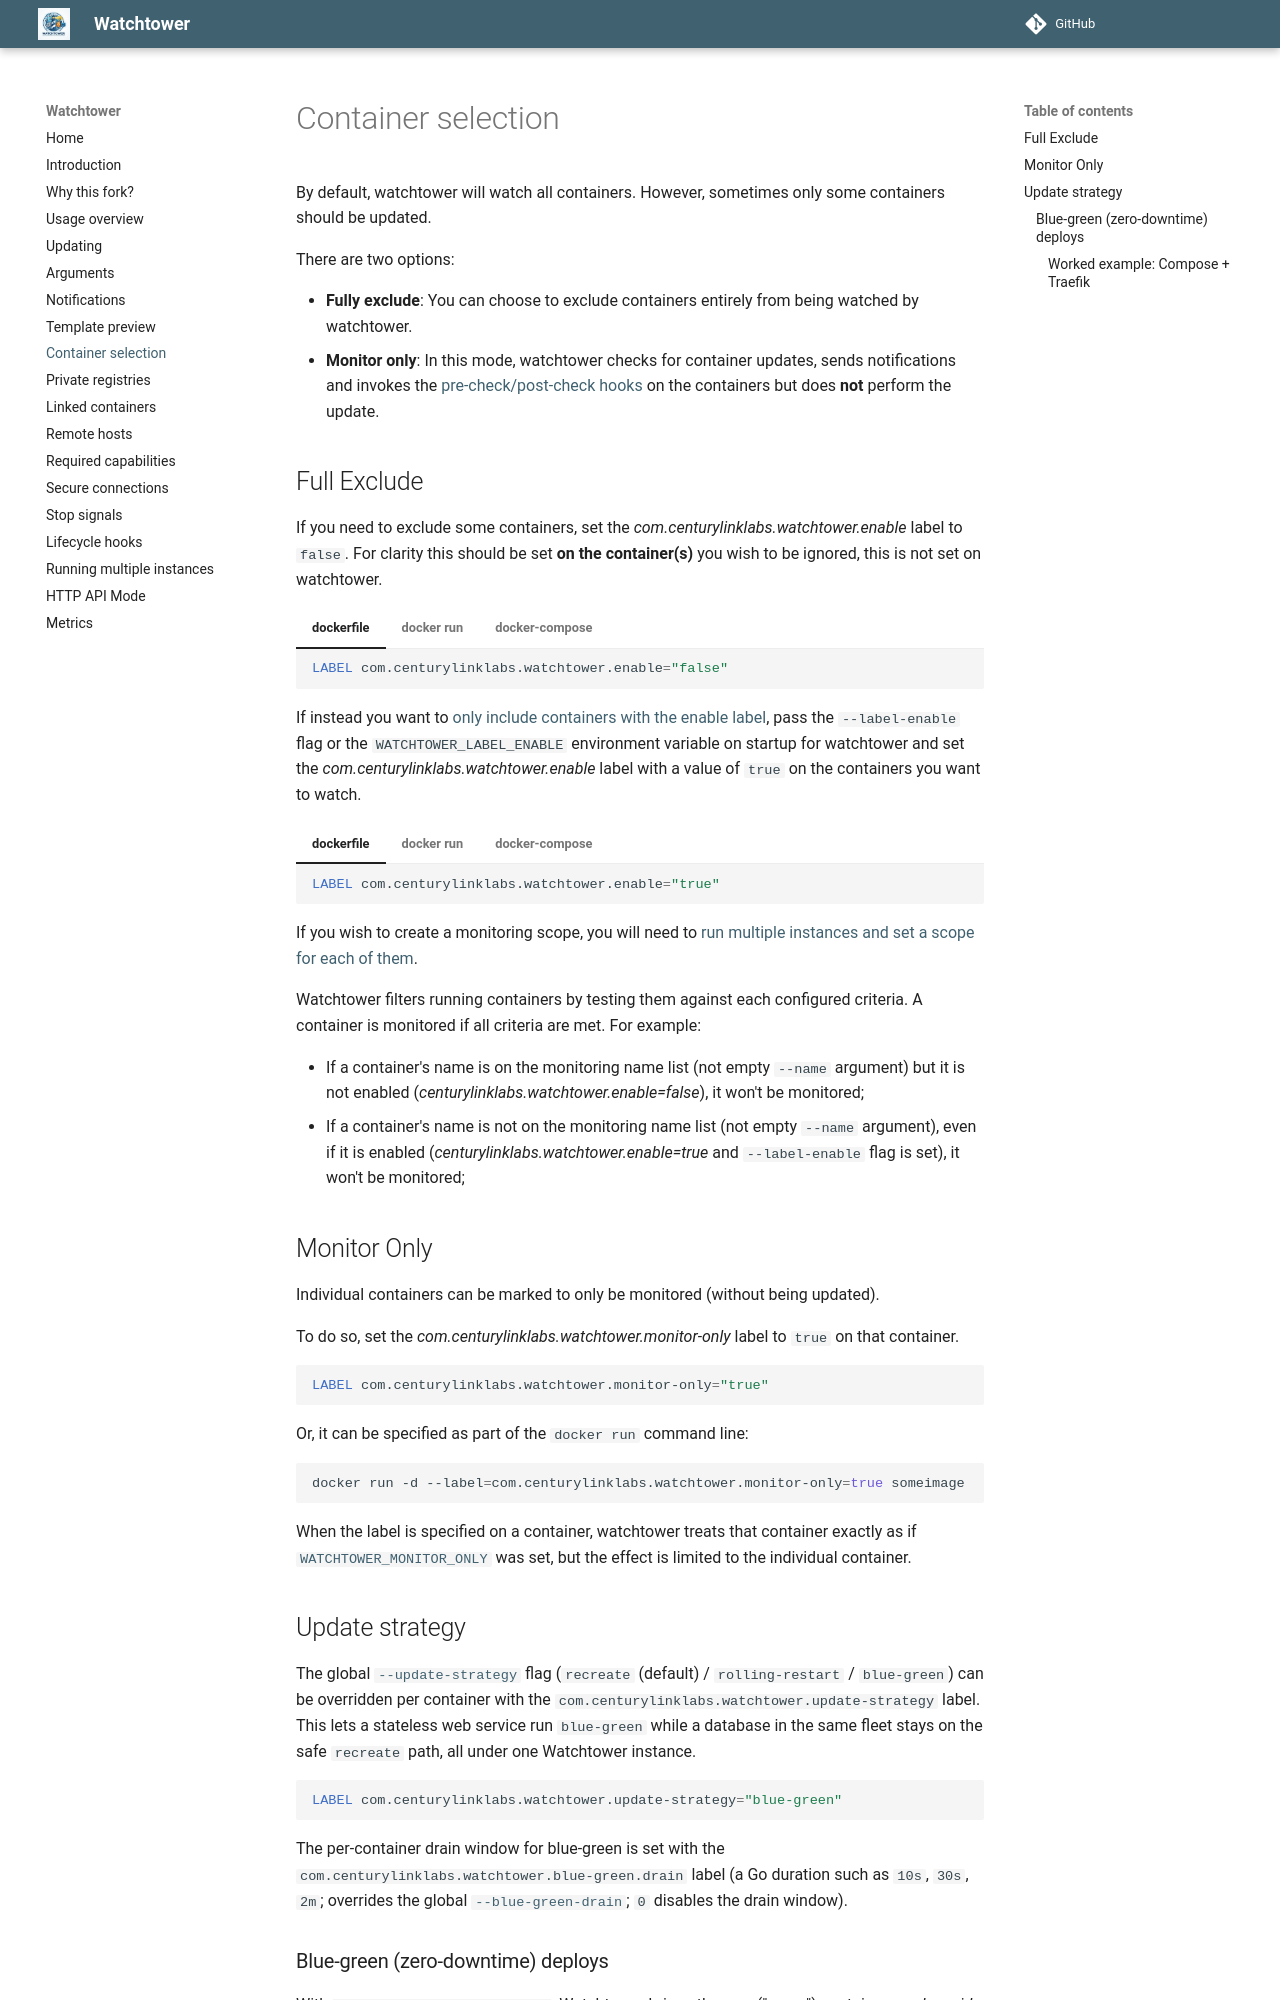

repository: openserbia/watchtower · page: container-selection/index.html · generator: mkdocs

By default, watchtower will watch all containers. However, sometimes only some containers should be updated.

There are two options:

-   **Fully exclude**: You can choose to exclude containers entirely from being watched by watchtower.
-   **Monitor only**: In this mode, watchtower checks for container updates, sends notifications and invokes the [pre-check/post-check hooks](https://openserbia.github.io/watchtower/lifecycle-hooks/) on the containers but does **not** perform the update.

## Full Exclude 

If you need to exclude some containers, set the _com.centurylinklabs.watchtower.enable_ label to `false`.  For clarity this should be set **on the container(s)** you wish to be ignored, this is not set on watchtower.

=== "dockerfile"

    ```docker
    LABEL com.centurylinklabs.watchtower.enable="false"
    ```
=== "docker run"

    ```bash
    docker run -d --label=com.centurylinklabs.watchtower.enable=false someimage
    ```

=== "docker-compose"

    ``` yaml
    version: "3"
    services:
      someimage:
        container_name: someimage
        labels:
          - "com.centurylinklabs.watchtower.enable=false"
    ```

If instead you want to [only include containers with the enable label](https://openserbia.github.io/watchtower/arguments/#filter_by_enable_label), pass the `--label-enable` flag or the `WATCHTOWER_LABEL_ENABLE` environment variable on startup for watchtower and set the _com.centurylinklabs.watchtower.enable_ label with a value of `true` on the containers you want to watch.

=== "dockerfile"

    ```docker
    LABEL com.centurylinklabs.watchtower.enable="true"
    ```
=== "docker run"

    ```bash
    docker run -d --label=com.centurylinklabs.watchtower.enable=true someimage
    ```

=== "docker-compose"

    ``` yaml
    version: "3"
    services:
      someimage:
        container_name: someimage
        labels:
          - "com.centurylinklabs.watchtower.enable=true"
    ```

If you wish to create a monitoring scope, you will need to [run multiple instances and set a scope for each of them](https://openserbia.github.io/watchtower/running-multiple-instances).

Watchtower filters running containers by testing them against each configured criteria. A container is monitored if all criteria are met. For example:

-   If a container's name is on the monitoring name list (not empty `--name` argument) but it is not enabled (_centurylinklabs.watchtower.enable=false_), it won't be monitored;
-   If a container's name is not on the monitoring name list (not empty `--name` argument), even if it is enabled (_centurylinklabs.watchtower.enable=true_ and `--label-enable` flag is set), it won't be monitored;

## Monitor Only

Individual containers can be marked to only be monitored (without being updated).

To do so, set the *com.centurylinklabs.watchtower.monitor-only* label to `true` on that container.

```docker
LABEL com.centurylinklabs.watchtower.monitor-only="true"
```

Or, it can be specified as part of the `docker run` command line:

```bash
docker run -d --label=com.centurylinklabs.watchtower.monitor-only=true someimage
```

When the label is specified on a container, watchtower treats that container exactly as if [`WATCHTOWER_MONITOR_ONLY`](https://openserbia.github.io/watchtower/arguments/#without_updating_containers) was set, but the effect is limited to the individual container. 

## Update strategy

The global [`--update-strategy`](https://openserbia.github.io/watchtower/arguments/#update_strategy) flag
(`recreate` (default) / `rolling-restart` / `blue-green`) can be overridden per container with the
`com.centurylinklabs.watchtower.update-strategy` label. This lets a stateless web service run
`blue-green` while a database in the same fleet stays on the safe `recreate` path, all under one
Watchtower instance.

```docker
LABEL com.centurylinklabs.watchtower.update-strategy="blue-green"
```

The per-container drain window for blue-green is set with the
`com.centurylinklabs.watchtower.blue-green.drain` label (a Go duration such as `10s`, `30s`, `2m`;
overrides the global [`--blue-green-drain`](https://openserbia.github.io/watchtower/arguments/#blue_green_drain_window);
`0` disables the drain window).
